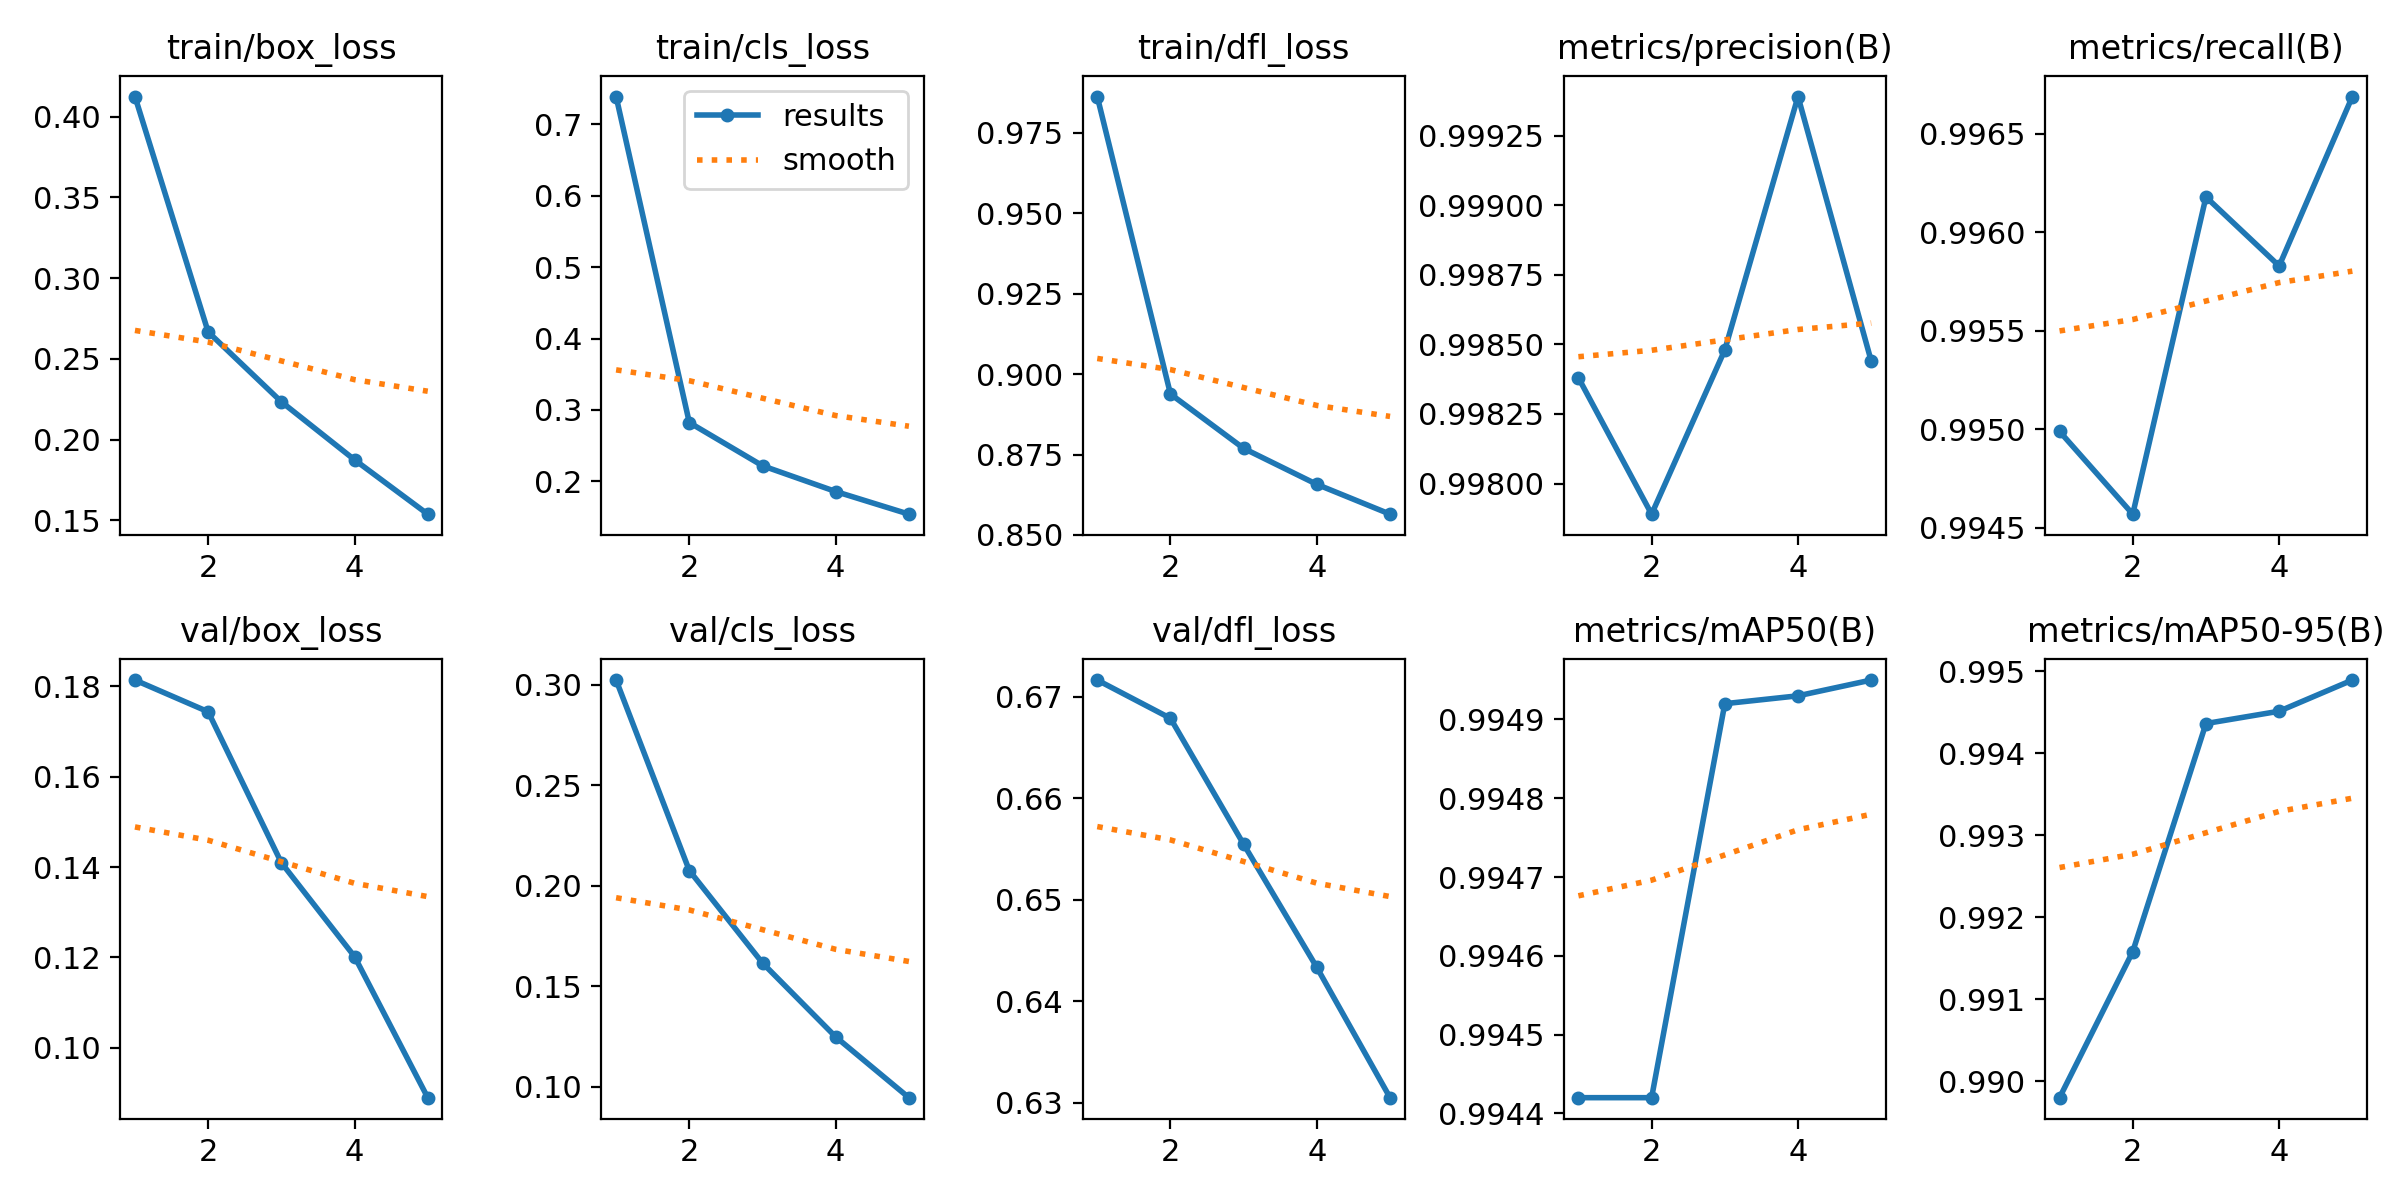

The file beside this chart, header and first rows:
epoch, time, train/box_loss, train/cls_loss, train/dfl_loss, metrics/precision(B), metrics/recall(B), metrics/mAP50(B), metrics/mAP50-95(B), val/box_loss, val/cls_loss, val/dfl_loss, lr/pg0, lr/pg1, lr/pg2
1, 2683, 0.4124, 0.7387, 0.9863, 0.9984, 0.995, 0.9944, 0.9898, 0.1814, 0.3024, 0.6716, 0.0004755, 0.0004755, 0.0004755
2, 5351, 0.2667, 0.2824, 0.8938, 0.9979, 0.9946, 0.9944, 0.9916, 0.1744, 0.2076, 0.6679, 0.0007634, 0.0007634, 0.0007634
3, 7700, 0.2235, 0.2219, 0.8769, 0.9985, 0.9962, 0.9949, 0.9944, 0.1409, 0.1616, 0.6555, 0.0008626, 0.0008626, 0.0008626
4, 9976, 0.1875, 0.1858, 0.8657, 0.9994, 0.9958, 0.9949, 0.9945, 0.1202, 0.1248, 0.6433, 0.0005802, 0.0005802, 0.0005802
5, 12265, 0.1539, 0.1541, 0.8565, 0.9984, 0.9967, 0.995, 0.9949, 0.08895, 0.09458, 0.6305, 0.0002972, 0.0002972, 0.0002972
